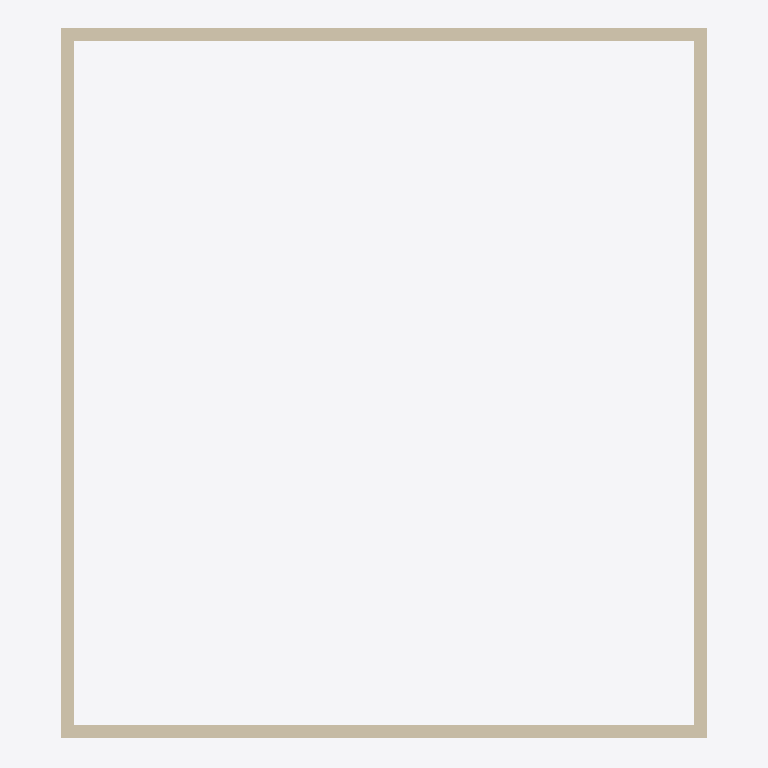
Plan cut of the same IFC building model at storey 'Level 3' (level 8.00 m, cut at 9.40 m), seen from above with north up, elements coloured by IFC class: 4 walls (beige). Cut surfaces are drawn darker.
Extent 10.2 m × 11.2 m × 8.2 m (x, y, z). Storeys (3): Level 1 at 0.00 m; Level 2 at 4.00 m; Level 3 at 8.00 m. Elements (17): 7 IfcDoor, 6 IfcWall, 2 IfcCovering, 1 IfcSlab, 1 IfcStair.

HEADER;
FILE_DESCRIPTION(('ViewDefinition [CoordinationView]','RevitIdentifiers [VersionGUID: 55830f46-[number]-abd3-fa025d84edca, NumberOfSaves: 15]','CoordinateReference [CoordinateBase: Shared Coordinates]'),'2;1');
FILE_NAME('0001','2023-09-04T14:46:11+10:00',(''),(''),'ODA SDAI 23.12','Autodesk Revit 24.0.5.432 (ENU) - IFC 24.0.5.432','');
FILE_SCHEMA(('IFC4X3'));
ENDSEC;
DATA;
#90=IFCPROJECT('1iJx$_XQH3KOzavASoWLK_',#18,'0001',$,$,'Project Name','Project Status',(#85),#82);
#109=IFCSITE('1iJx$_XQH3KOzavASoWLKy',#18,'Default',$,$,#108,$,$,.ELEMENT.,$,$,$,$,$);
#95=IFCBUILDING('1iJx$_XQH3KOzavASoWLK$',#18,'',$,$,#93,$,'',.ELEMENT.,$,$,$);
#98=IFCBUILDINGSTOREY('3Zu5Bv0LOHrPC10026FoQQ',#18,'Level 1',$,'Level:8mm Head',#97,$,'Level 1',.ELEMENT.,0.0);
#102=IFCBUILDINGSTOREY('15Z0v90RiHrPC20026FoKR',#18,'Level 2',$,'Level:8mm Head',#101,$,'Level 2',.ELEMENT.,4000.0000000000005);
#106=IFCBUILDINGSTOREY('3R28JoNbH29uuGcap0H2nC',#18,'Level 3',$,'Level:8mm Head',#105,$,'Level 3',.ELEMENT.,8000.000000000259);
#182=IFCWALL('3EqjjtHvvEdhS5w0TooQhS',#18,'Basic Wall:Generic - 200mm:352909',$,'Basic Wall:Generic - 200mm',#170,#181,'352909',.NOTDEFINED.);
#256=IFCWALL('3EqjjtHvvEdhS5w0TooQj7',#18,'Basic Wall:Generic - 200mm:353046',$,'Basic Wall:Generic - 200mm',#244,#255,'353046',.NOTDEFINED.);
#133=IFCWALL('3EqjjtHvvEdhS5w0TooQfF',#18,'Basic Wall:Generic - 200mm:352798',$,'Basic Wall:Generic - 200mm',#118,#132,'352798',.NOTDEFINED.);
#219=IFCWALL('3EqjjtHvvEdhS5w0TooQgn',#18,'Basic Wall:Generic - 200mm:352992',$,'Basic Wall:Generic - 200mm',#207,#218,'352992',.NOTDEFINED.);
ENDSEC;